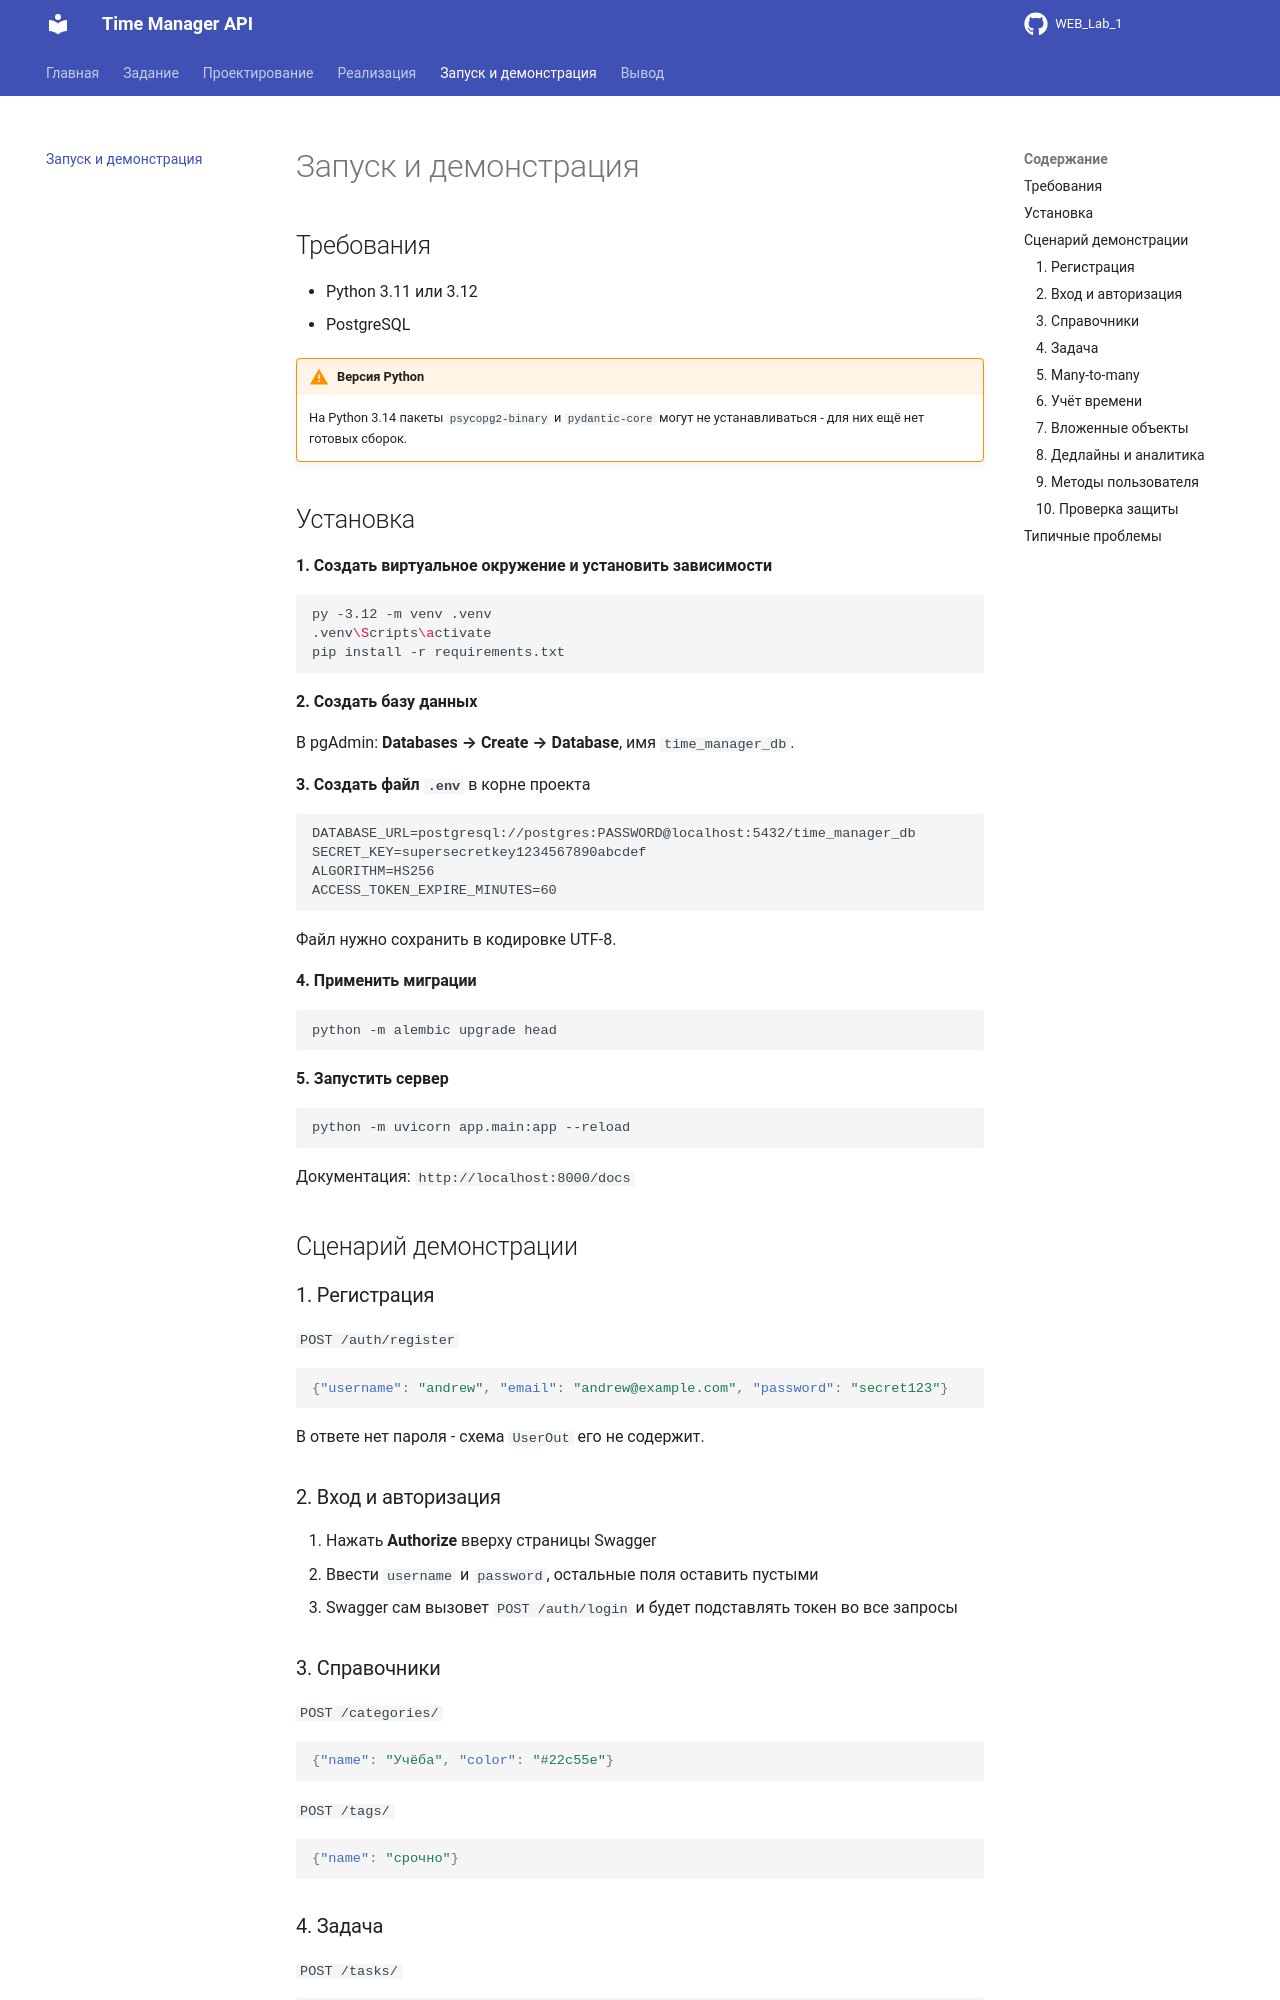

repository: Jaloliddin418/WEB_Lab_1 · page: run/index.html · generator: mkdocs

# Запуск и демонстрация

## Требования

- Python 3.11 или 3.12
- PostgreSQL

!!! warning "Версия Python"
    На Python 3.14 пакеты `psycopg2-binary` и `pydantic-core` могут не устанавливаться - для них ещё нет готовых сборок.

## Установка

**1. Создать виртуальное окружение и установить зависимости**

```bash
py -3.12 -m venv .venv
.venv\Scripts\activate
pip install -r requirements.txt
```

**2. Создать базу данных**

В pgAdmin: **Databases → Create → Database**, имя `time_manager_db`.

**3. Создать файл `.env`** в корне проекта

```
DATABASE_URL=postgresql://postgres:PASSWORD@localhost:5432/time_manager_db
SECRET_KEY=supersecretkey1234567890abcdef
ALGORITHM=HS256
ACCESS_TOKEN_EXPIRE_MINUTES=60
```

Файл нужно сохранить в кодировке UTF-8.

**4. Применить миграции**

```bash
python -m alembic upgrade head
```

**5. Запустить сервер**

```bash
python -m uvicorn app.main:app --reload
```

Документация: `http://localhost:8000/docs`

## Сценарий демонстрации

### 1. Регистрация

`POST /auth/register`

```json
{"username": "andrew", "email": "andrew@example.com", "password": "secret123"}
```

В ответе нет пароля - схема `UserOut` его не содержит.

### 2. Вход и авторизация

1. Нажать **Authorize** вверху страницы Swagger
2. Ввести `username` и `password`, остальные поля оставить пустыми
3. Swagger сам вызовет `POST /auth/login` и будет подставлять токен во все запросы

### 3. Справочники

`POST /categories/`

```json
{"name": "Учёба", "color": "#22c55e"}
```

`POST /tags/`

```json
{"name": "срочно"}
```

### 4. Задача

`POST /tasks/`

```json
{
  "title": "Сдать лабораторную",
  "description": "FastAPI + PostgreSQL",
  "priority": "high",
  "deadline": "2026-09-25T18:00:00",
  "category_id": 1
}
```
